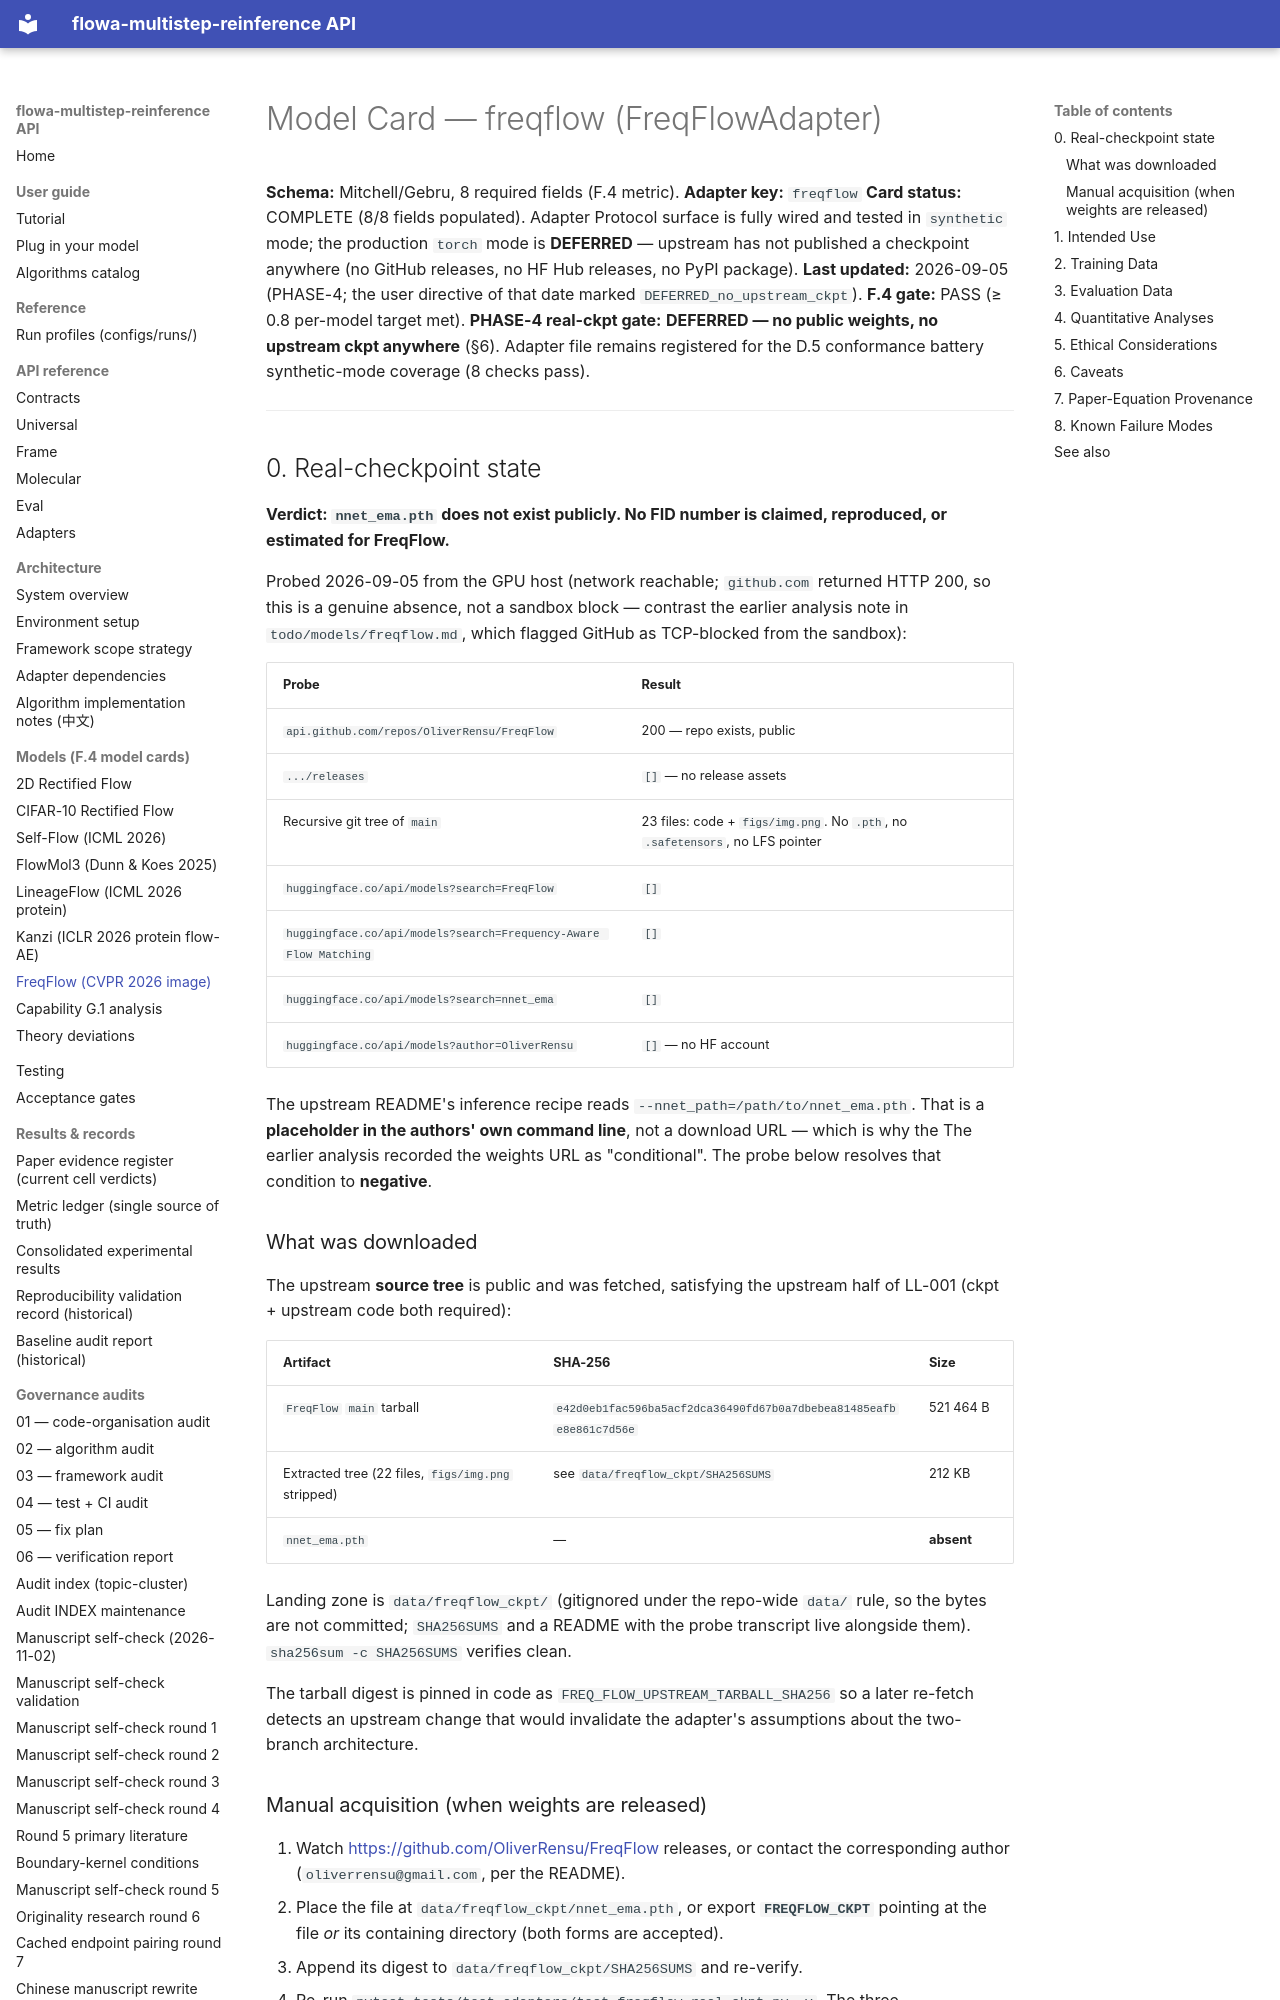

repository: silverenternal/flowa-multistep-reinference · page: models/freqflow.model_card/index.html · generator: mkdocs

# Model Card — freqflow (FreqFlowAdapter)

**Schema:** Mitchell/Gebru, 8 required fields (F.4 metric).
**Adapter key:** `freqflow`
**Card status:** COMPLETE (8/8 fields populated). Adapter Protocol
surface is fully wired and tested in `synthetic` mode; the production
`torch` mode is **DEFERRED** — upstream has not published a checkpoint
anywhere (no GitHub releases, no HF Hub releases, no PyPI package).
**Last updated:** 2026-09-05 (PHASE-4; the user directive of that date
marked `DEFERRED_no_upstream_ckpt`).
**F.4 gate:** PASS (≥ 0.8 per-model target met).
**PHASE-4 real-ckpt gate:** **DEFERRED — no public weights, no upstream
ckpt anywhere** (§6). Adapter file remains registered for the D.5 conformance
battery synthetic-mode coverage (8 checks pass).

---

## 0. Real-checkpoint state

**Verdict: `nnet_ema.pth` does not exist publicly. No FID number is
claimed, reproduced, or estimated for FreqFlow.**

Probed 2026-09-05 from the GPU host (network reachable; `github.com`
returned HTTP 200, so this is a genuine absence, not a sandbox block —
contrast the earlier analysis note in `todo/models/freqflow.md`, which
flagged GitHub as TCP-blocked from the sandbox):

| Probe | Result |
|---|---|
| `api.github.com/repos/OliverRensu/FreqFlow` | 200 — repo exists, public |
| `.../releases` | `[]` — no release assets |
| Recursive git tree of `main` | 23 files: code + `figs/img.png`. No `.pth`, no `.safetensors`, no LFS pointer |
| `huggingface.co/api/models?search=FreqFlow` | `[]` |
| `huggingface.co/api/models?search=Frequency-Aware Flow Matching` | `[]` |
| `huggingface.co/api/models?search=nnet_ema` | `[]` |
| `huggingface.co/api/models?author=OliverRensu` | `[]` — no HF account |

The upstream README's inference recipe reads
`--nnet_path=/path/to/nnet_ema.pth`. That is a **placeholder in the
authors' own command line**, not a download URL — which is why the
The earlier analysis recorded the weights URL as "conditional". The
probe below resolves that condition to **negative**.

### What was downloaded

The upstream **source tree** is public and was fetched, satisfying the
upstream half of LL-001 (ckpt + upstream code both required):

| Artifact | SHA-256 | Size |
|---|---|---|
| `FreqFlow` `main` tarball | `e42d0eb1fac596ba5acf2dca36490fd67b0a7dbebea81485eafbe8e861c7d56e` | 521 464 B |
| Extracted tree (22 files, `figs/img.png` stripped) | see `data/freqflow_ckpt/SHA256SUMS` | 212 KB |
| `nnet_ema.pth` | — | **absent** |

Landing zone is `data/freqflow_ckpt/` (gitignored under the repo-wide
`data/` rule, so the bytes are not committed; `SHA256SUMS` and a README
with the probe transcript live alongside them). `sha256sum -c SHA256SUMS`
verifies clean.

The tarball digest is pinned in code as
`FREQ_FLOW_UPSTREAM_TARBALL_SHA256` so a later re-fetch detects an
upstream change that would invalidate the adapter's assumptions about
the two-branch architecture.

### Manual acquisition (when weights are released)

1. Watch <https://github.com/OliverRensu/FreqFlow> releases, or contact
   the corresponding author (`oliverrensu@gmail.com`, per the README).
2. Place the file at `data/freqflow_ckpt/nnet_ema.pth`, or export
   **`FREQFLOW_CKPT`** pointing at the file *or* its containing
   directory (both forms are accepted).
3. Append its digest to `data/freqflow_ckpt/SHA256SUMS` and re-verify.
4. Re-run `pytest tests/test_adapters/test_freqflow_real_ckpt.py -v`.
   The three `REQUIRES_CKPT` tests flip from skip to real assertions
   with no code edit.

No checkpoint is fabricated, and no synthetic-mode result is presented
as a FreqFlow measurement anywhere in this repository.
